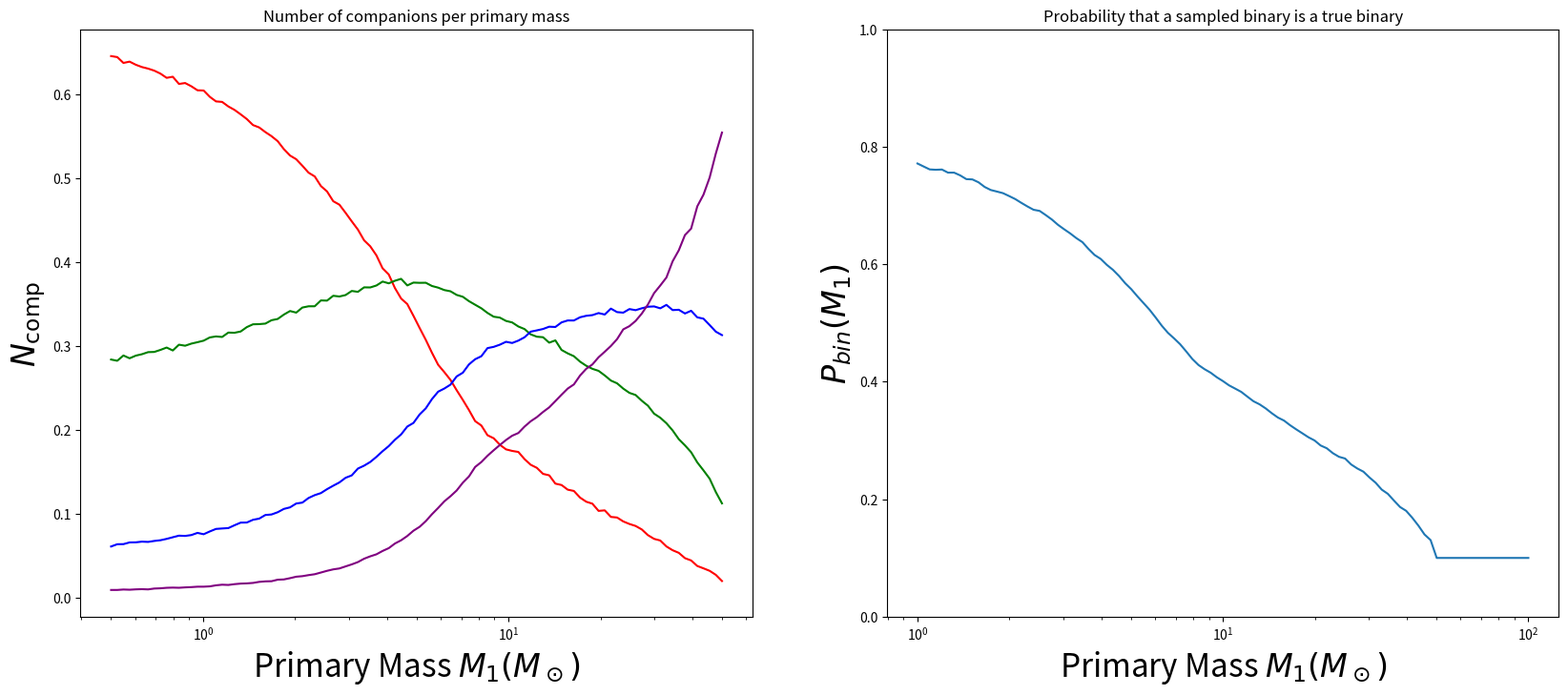

The matplotlib source for this figure: (Note: this script raises an exception after producing the figure.)
# ---
# jupyter:
#   jupytext:
#     formats: py:light
#     text_representation:
#       extension: .py
#       format_name: light
#       format_version: '1.5'
#       jupytext_version: 1.14.1
#   kernelspec:
#     display_name: Python 3 (ipykernel)
#     language: python
#     name: python3
# ---

# # Want to get distributions of the Moe & Distefano parameters as functions of singles binaries and inner binaries of triples
#
#

import numpy as np
import matplotlib.pyplot as plt
import scipy as sp
import scipy.stats as ss

# +
 
### Constants
AU_per_m = (6.68459e-12)
s_per_dy = (3600*24)
dy_per_yr = (365.2422)
s_per_yr = s_per_dy*dy_per_yr
kg_per_Msun = (1.989e30)

G = 6.67430e-11 # [m^3 /s^2 /kg]
G_au_dy_msun = G * AU_per_m**3 * s_per_dy**2 * kg_per_Msun # [AU^3 /dy^2 /Msun]

#from astroUtils import PtoA
def PtoA(P, Mtot): 
     """ 
     method to convert period to semi-major-axis 
     IN:
         P : period in days
         Mtot: total mass in Msun 
     OUT:
         semi-major axis in AU
     """
     const = G_au_dy_msun/(4*(np.pi)**2)
     return np.cbrt(const*Mtot*np.square(P)) # AU



# -

# ## Estimate the fraction of binaries from Moe & DiStefano

# +

def getTrucatedPoisson(mu, N=int(1e5)):
    
    # Generate Poisson RVs and get the relative frequencies of bins [0,3]
    xx = ss.poisson.rvs(mu=mu, size=N)
    _, poissonCts = np.unique(xx, return_counts=True)
    truncatedCts = poissonCts[:4]
    return truncatedCts/np.sum(truncatedCts) # f0, f1, f2, f3

def getPredictedMultiplicityFrequency(mu):
    try:
        ff = getTrucatedPoisson(mu)
        return sum([ii*ff[ii] for ii in range(len(ff))])
    except:
        all_sums = []
        for m in mu:
            ff = getTrucatedPoisson(m)
            all_sums.append(sum([ii*ff[ii] for ii in range(len(ff))]))
        return all_sums
    
def getMultiplicityFractionArray():
    
    mu = np.linspace(.1, 10, 100)
    fm = getPredictedMultiplicityFrequency(mu)
    mu_func = sp.interpolate.interp1d(x=fm, y=mu, fill_value=(0, 0)) 

    # want to interpolate to get a function that gives mu as a function of fmult
    fmult_vals = [.5, .84, 1.3, 1.6,   2.0, 2.4]
    m1_vals =    [1,  3.5, 7,   12.5,  30, 50]

    mu_vals = mu_func(fmult_vals)
    fm_vals = np.linspace(.1, 2.5, 100)

    fmult_func_of_m1 = sp.interpolate.interp1d(x=m1_vals, y=fmult_vals, fill_value='extrapolate')
    fmult_func_of_m1_2 = sp.interpolate.interp1d(x=m1_vals, y=fmult_vals, fill_value='extrapolate', kind='quadratic')

    # Combine to get Fn dist as a function of m1
    M1=np.logspace(np.log10(.5), np.log10(50), 100)
    fmult_vals = fmult_func_of_m1_2(M1)
    mu_vals = mu_func(fmult_vals)

    fN = []
    for m1, mu in zip(M1, mu_vals):
        try:
            fn_vals = getTrucatedPoisson(mu)
        except:
            continue        
        fN.append(fn_vals)

    fN = np.array(fN).T
    
    return fN, M1


def getMultiplicityFunctionsOfMass():
    fN, M1 = getMultiplicityFractionArray()
    fN_func = []
    for ii, fn in enumerate(fN):
        fN_func.append(sp.interpolate.interp1d(x=M1, y=fn, fill_value='extrapolate'))
    return M1, fN_func


def buildTrueBinaryFunction():
    fN, M1 = getMultiplicityFractionArray()
    trueBinFrac = fN[1]/(np.sum(fN[1:], axis=0))
    calculateTrueBinFracAsFunctionOfMass = sp.interpolate.interp1d(M1, trueBinFrac, bounds_error=False, fill_value=(.8, .1))
    
    return calculateTrueBinFracAsFunctionOfMass


# -
calculateTrueBinFracAsFunctionOfMass = buildTrueBinaryFunction()


# +
# Plot above results, ensure they match

fig, axes = plt.subplots(ncols=2, figsize=(20, 8))
fs = 24
colors = ['red', 'g', 'b', 'purple']

ax = axes[0]
M1, fN_func = getMultiplicityFunctionsOfMass()
for ii, fn in enumerate(fN_func):
    ax.plot(M1, fn(M1), color=colors[ii])
ax.set_xscale('log')
ax.set_xlabel(r'Primary Mass $M_1 (M_\odot)$', fontsize=fs)
ax.set_ylabel(r'$N_\mathrm{comp}$', fontsize=fs)
ax.set_title('Number of companions per primary mass')



ax = axes[1]
m1 = np.logspace(0, 2, 101)
fbin = calculateTrueBinFracAsFunctionOfMass(m1)
ax.plot(m1, fbin)
ax.set_xscale('log')
ax.set_ylim(0, 1)
ax.set_xlabel(r'Primary Mass $M_1 (M_\odot)$', fontsize=fs)
ax.set_ylabel(r'$P_{{bin}}(M_1)$', fontsize=fs)
ax.set_title('Probability that a sampled binary is a true binary')


# -








# +
with open('grid_moedistefano_nSamples100000.txt', 'r') as f:
    lines = f.readlines()
    lines = [line.rstrip() for line in lines]

M1 = []
M2 = []
P = []
E = []

for line in lines:
    _, m1, _, m2, _, p, _, e = line.split()
    M1.append(m1)
    M2.append(m2)
    P.append(p)
    E.append(e)

def convertToArray(datalist):
    return np.array(datalist, dtype=float)

M1 = convertToArray(M1)
M2 = convertToArray(M2)
P = convertToArray(P) # days
E = convertToArray(E)

Q = M2/M1
A = PtoA(Mtot=M1+M2, P=P) # AU
RP = A*(1-E)

# Get fractions of singles and binaries
maskSingles = P == 100000
maskBinaries = ~maskSingles

# Get probability of inner binary
probTrueBinary = calculateTrueBinFracAsFunctionOfMass(M1)
probTrueBinary[maskSingles] = 0 # singles are not true binaries

randDraw = np.random.rand(len(M1))
maskTrueBinaries = probTrueBinary > randDraw
maskInnerBinaries = maskBinaries & ~maskTrueBinaries



# +
# Get histograms

fig, axes = plt.subplots(ncols=2, nrows=2, figsize=(20, 20))
axes = axes.flatten()

masks = [maskSingles, maskTrueBinaries, maskInnerBinaries]
colors = ['deepskyblue', 'forestgreen', 'orange']
fs_label=50
fs_nums = 30

for ax in axes:
    ax.tick_params(axis='both', which='major', labelsize=fs_nums)


# M1
ax = axes[0]
ax.hist([np.log10(M1)[mask] for mask in masks], histtype='barstacked', density=True, bins=np.linspace(0.5, 2, 41), color=colors)
ax.set_xlabel(r'Primary Mass $\log(M_1/M_\odot)$', fontsize=fs_label)
ax.set_ylabel('Sample density', fontsize=fs_label)
ax.set_xlim(.6, 2.05)

# q
ax = axes[1]
ax.hist([Q[mask] for mask in masks[1:]], histtype='barstacked', density=True, bins=np.linspace(0, 1, 21), color=colors[1:])
ax.set_xlabel(r'Mass Ratio $q = M_2/M_1$', fontsize=fs_label)
#ax.set_ylabel('Sample density', fontsize=fs_label)

# rP
ax = axes[2]
ax.hist([np.log10(RP)[mask] for mask in masks[1:]], histtype='barstacked', density=True, bins=np.linspace(-2, 4, 41), color=colors[1:])
ax.set_xlabel(r'Periapsis $\log(r_P/\mathrm{AU})$', fontsize=fs_label)
ax.set_ylabel('Sample density', fontsize=fs_label)
ax.set_xlim(-1.8, 4.5)

# pie
ax = axes[3]
"""
labels = [r'Singles', r'True Binaries', 'Inner Binaries', 'Hierarchical Systems']
textprops={'fontsize':fs_label, 'color':'k', 'weight':'bold'}
fracs = [np.sum(mask) for mask in masks]
ax.pie(fracs, colors=colors,  radius=1.3)#, labels=labels, labeldistance=.3, )
ax.text(s=labels[0], x=.4, y=.3, **textprops)
ax.text(s=labels[1], x=-1.2, y=.2, **textprops)
ax.text(s=labels[2], x=-.7, y=-.4, **textprops)
#ax.text(s=labels[3], x=-.9, y=-.6, **textprops)
"""
fracs = [np.sum(mask) for mask in masks]
fracs /= np.sum(fracs)
labels = [r'Singles', r'True Binaries', 'Inner Binaries', 'Hierarchical Systems']
fstr = ['{:.2f}\%'.format(frac*100) for frac in fracs]

textprops={'fontsize':fs_label, 'color':'k', 'weight':'bold'}
ax.pie(fracs, colors=colors,  radius=1.3)#, labels=labels, labeldistance=.3, )
ax.text(s=labels[0], x=.4, y=.1, **textprops)
ax.text(s=fstr[0], x=.4, y=.3, **textprops)
ax.text(s=labels[1], x=-1.2, y=.2, **textprops)
ax.text(s=fstr[1], x=-.8, y=.4, **textprops)
ax.text(s=labels[2], x=-.7, y=-.6, **textprops)
ax.text(s=fstr[2], x=-.3, y=-.4, **textprops)

#ax.text(s=labels[3], x=-.9, y=-.6, **textprops)


# full title
#fig.suptitle('Initial Distributions from Moe \& Di Stefano (2017)', fontsize=30)

fig.tight_layout(pad=5)

#plt.savefig('../plots/final_plots/moedistef_ICs.pdf', format='pdf', bbox_inches='tight')
plt.show()


# -
#
